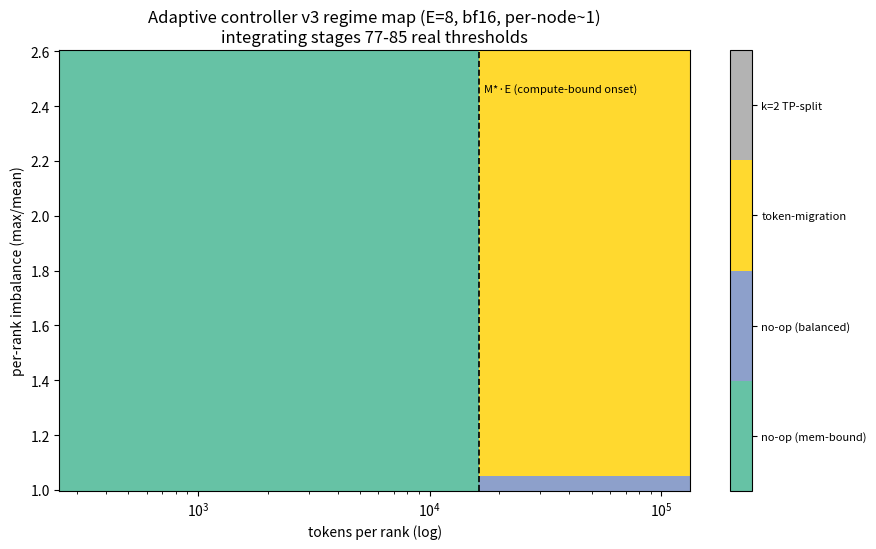

Generate this figure with matplotlib: (Note: this script raises an exception after producing the figure.)
"""Stage 86 — Adaptive controller v3: unified compensation decision + regime map, integrating
ALL the real measurements from stages 77-85. Pure logic + plot, single process -> safe path.

Consolidates the actionable thresholds we measured, so the paper's "how to use it" section is a
single decision function instead of scattered results:
  - stage 84: compute-bound knee M* ~ 2048 tok/expert -> below it compensation is a no-op
              (memory/latency-bound; matches decode negative stage 48).
  - stage 78: competitors' SM theft costs +18-20% real; ours is 0-SM copy engine.
  - stage 82: backward ~2x forward compute and overlap can't hide it -> compensation's big lever.
  - stage 83: inter-node skew needs pre-dispatch PLACEMENT first; we absorb the intra-node residual.
  - stage 37: a single super-hot expert (high imb, few experts) needs k=2 TP-split, not migration.
  - stage 85: FP8 compute ~1.58x cheaper -> knee shifts, SM-free argument strengthens.
  - stage 76: transport = 0-SM copy engine, hidden under overlap.
"""
import matplotlib
matplotlib.use("Agg")
import matplotlib.pyplot as plt
import numpy as np

M_STAR = 2048               # compute-bound knee, tok/expert (stage 84)
IMB_NOOP = 1.05             # below this, imbalance not worth acting on
IMB_SUPERHOT = 2.2          # above this at few experts -> single super-hot expert regime (stage 37)
NODE_SKEW_HI = 1.15         # per-node imbalance above which pre-dispatch placement is needed (stage 83)


def decide(imb_rank, tokens_per_rank, experts_per_rank, node_imb, precision="bf16"):
    """Return (action, flags). imb_rank = per-rank max/mean; node_imb = per-NODE max/mean."""
    flags = []
    # FP8 lowers compute -> needs more tokens/expert to be compute-bound -> knee nudges up.
    m_star = M_STAR * (1.3 if precision == "fp8" else 1.0)
    tok_per_expert = tokens_per_rank / max(experts_per_rank, 1)

    if node_imb > NODE_SKEW_HI:
        flags.append("placement(LPT) first: inter-node skew -> per-node imb high (stage83)")

    if tok_per_expert < m_star:
        return "no-op (memory/latency-bound: below compute-bound knee M*)", flags
    if imb_rank < IMB_NOOP:
        return "no-op (already balanced)", flags
    if imb_rank >= IMB_SUPERHOT and experts_per_rank <= 4:
        return "k=2 TP-split (single super-hot expert; migration would flood one helper)", flags
    flags.append("transport=0-SM copy engine, hidden under overlap; backward is the big lever")
    return "token-chunk migration (intra-node compute compensation)", flags


def main():
    print("=== adaptive controller v3 decisions (real thresholds) ===")
    cases = [
        ("decode",      1.6, 384,    8, 1.0,  "bf16"),
        ("prefill sm",  1.3, 4096,   8, 1.05, "bf16"),
        ("train EP64",  1.4, 32768,  8, 1.16, "bf16"),
        ("train FP8",   1.4, 32768,  8, 1.16, "fp8"),
        ("super-hot",   2.4, 16384,  4, 1.0,  "bf16"),
        ("inter-skew",  1.5, 16384,  8, 1.4,  "bf16"),
        ("fine-grain",  1.6, 16384,  2, 1.0,  "bf16"),
    ]
    for name, imb, tok, E, nimb, prec in cases:
        act, flags = decide(imb, tok, E, nimb, prec)
        print(f"  [{name:11}] imb={imb} tok/rank={tok} E={E} node_imb={nimb} {prec:4} -> {act}")
        for f in flags:
            print(f"                 + {f}")

    # regime map: per-rank imbalance (y) x tokens-per-rank (x), colored by decision (E=8, bf16, node_imb~1)
    toks = np.logspace(np.log10(256), np.log10(131072), 200)
    imbs = np.linspace(1.0, 2.6, 200)
    E = 8
    grid = np.zeros((len(imbs), len(toks)))
    labels = {0: "no-op (mem-bound)", 1: "no-op (balanced)", 2: "token-migration", 3: "k=2 TP-split"}
    for i, im in enumerate(imbs):
        for j, tk in enumerate(toks):
            act, _ = decide(im, tk, E, 1.0, "bf16")
            grid[i, j] = (0 if "memory" in act else 1 if "balanced" in act
                          else 3 if "TP-split" in act else 2)
    fig, ax = plt.subplots(figsize=(9, 5.6))
    cmap = plt.get_cmap("Set2", 4)
    im_h = ax.pcolormesh(toks, imbs, grid, cmap=cmap, vmin=-0.5, vmax=3.5, shading="auto")
    ax.set_xscale("log")
    ax.axvline(M_STAR * E, ls="--", color="k", lw=1.2)
    ax.text(M_STAR * E * 1.05, 2.45, "M*·E (compute-bound onset)", fontsize=8)
    ax.set_xlabel("tokens per rank (log)"); ax.set_ylabel("per-rank imbalance (max/mean)")
    ax.set_title("Adaptive controller v3 regime map (E=8, bf16, per-node~1)\n"
                 "integrating stages 77-85 real thresholds")
    cbar = fig.colorbar(im_h, ticks=[0, 1, 2, 3])
    cbar.ax.set_yticklabels([labels[k] for k in range(4)], fontsize=8)
    fig.tight_layout()
    out = "/root/paddlejob/share-storage/gpfs/system-public/shenliang/TeraMoE/figures/adaptive_controller_v3.png"
    fig.savefig(out, dpi=140); print("saved:", out)


if __name__ == "__main__":
    main()
